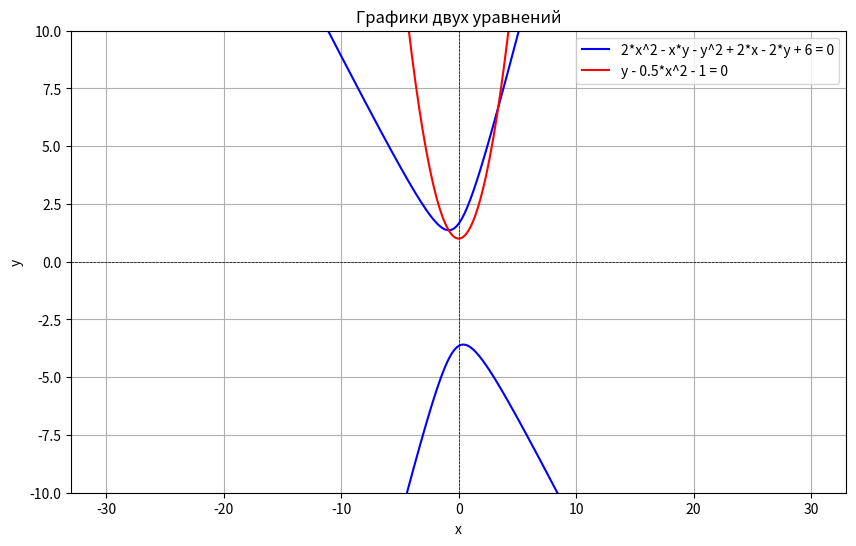

The matplotlib source for this figure:
import numpy as np
import matplotlib.pyplot as plt

x = np.linspace(-30, 30, 400)

a = -1
b = x - 2
c = 2*x**2 + 2*x + 6


D = b**2 - 4*a*c
y1_positive = (-b + D**(1/2)) / (2*a)
y1_negative = (-b - D**(1/2)) / (2*a)
y2 = 0.5 * x**2 + 1

plt.figure(figsize=(10, 6))
plt.plot(x, y1_positive, label='2*x^2 - x*y - y^2 + 2*x - 2*y + 6 = 0', color='blue')
plt.plot(x, y1_negative, color='blue')
plt.plot(x, y2, label='y - 0.5*x^2 - 1 = 0', color='red')

plt.title('Графики двух уравнений')
plt.xlabel('x')
plt.ylabel('y')
plt.axhline(0, color='black',linewidth=0.5, ls='--')
plt.axvline(0, color='black',linewidth=0.5, ls='--')
plt.grid()
plt.legend()
plt.ylim(-10, 10)
plt.show()
